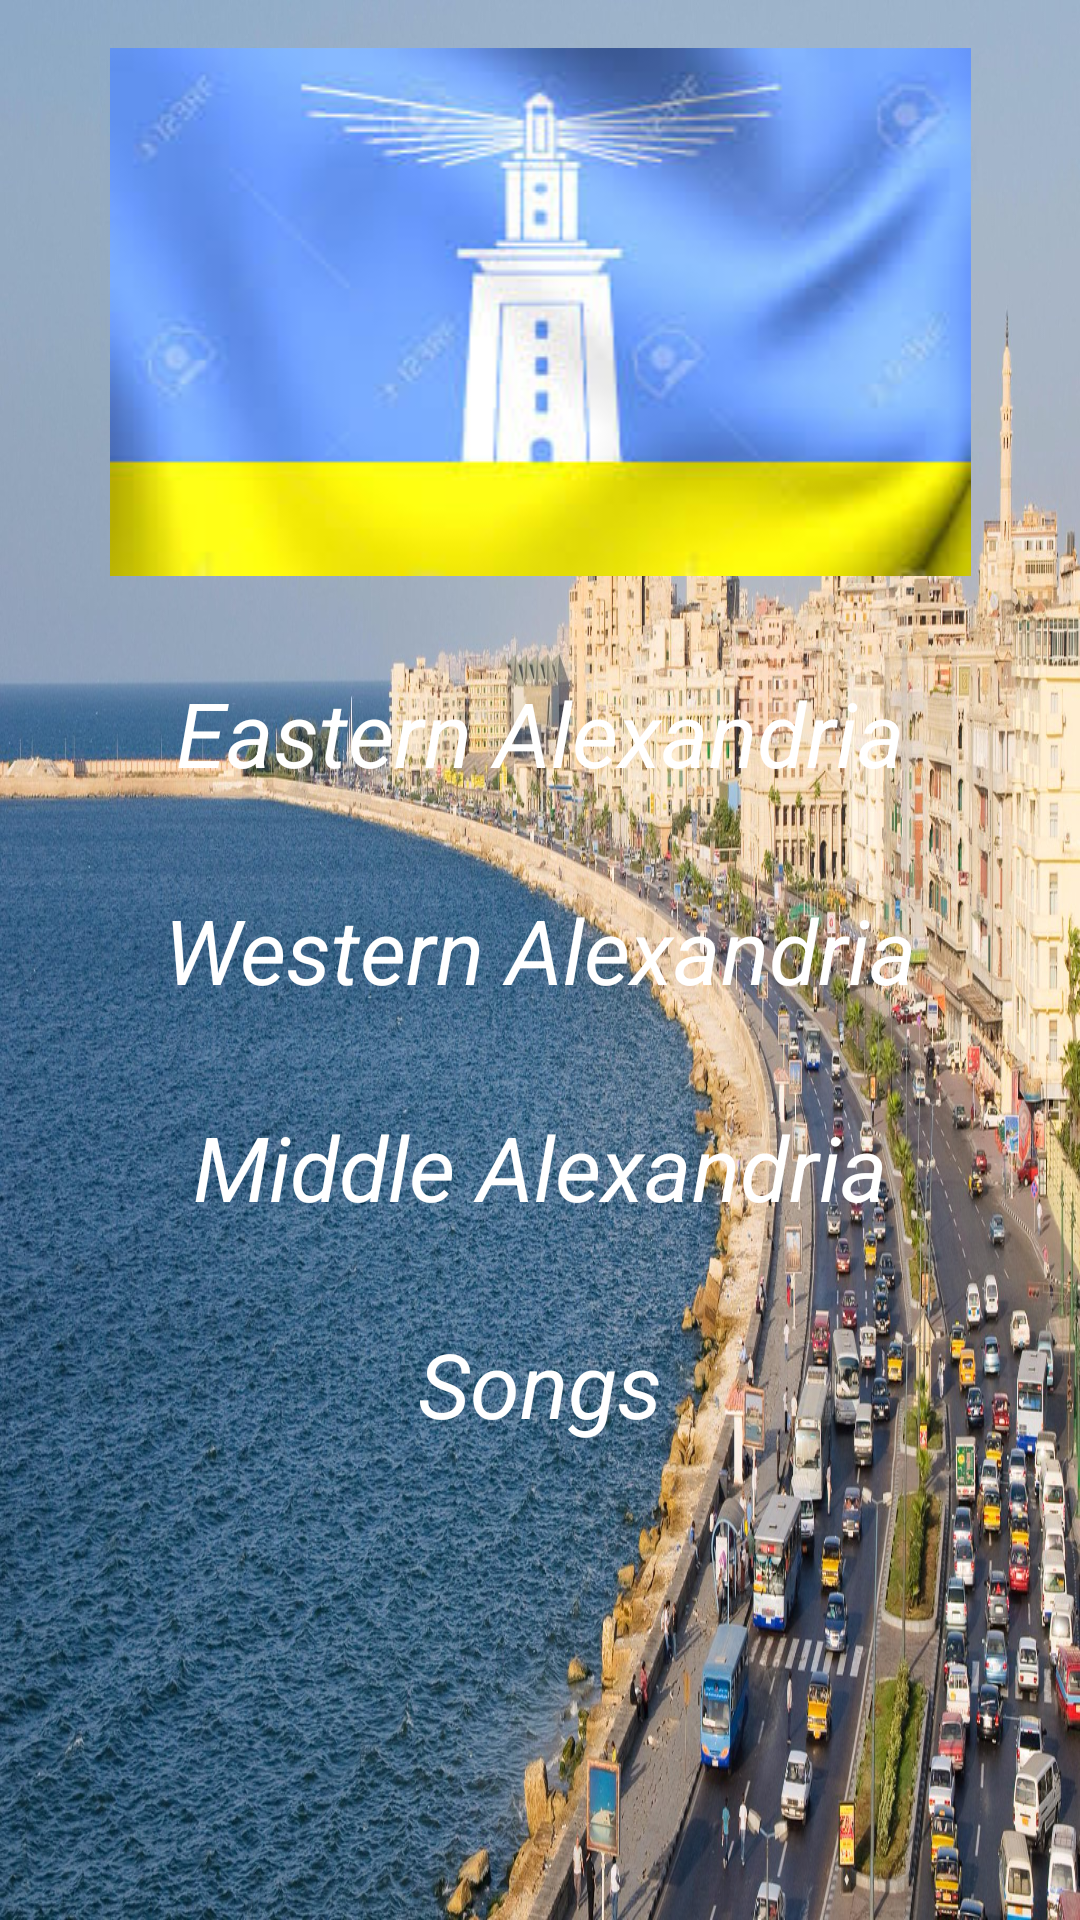

Reconstruct the res/layout file that produces this screen, plus the resources it refers to.
<!-- AndroidManifest.xml: application theme AppTheme -->
<!-- res/layout/activity_main.xml -->
<?xml version="1.0" encoding="utf-8"?>
<LinearLayout    xmlns:android="http://schemas.android.com/apk/res/android"
    xmlns:app="http://schemas.android.com/apk/res-auto"
    xmlns:tools="http://schemas.android.com/tools"
    android:layout_width="match_parent"
    android:layout_height="match_parent"
    tools:context=".MainActivity"
    android:orientation="vertical"
    android:background="@drawable/alexandria_harbour">

    <ImageView
        android:padding="16dp"
        android:layout_width="match_parent"
        android:layout_height="wrap_content"
        android:id="@+id/welcome_image"
        android:src="@drawable/flag"/>
    <TextView
        android:id="@+id/eastern"
        style="@style/mainCategory"
        android:text="@string/East"

        />
    <TextView
        android:id="@+id/western"
       style="@style/mainCategory"
        android:text="@string/West"
        />
    <TextView
        android:id="@+id/middle"
       style="@style/mainCategory"
        android:text="@string/middle"
        />
    <TextView
        android:id="@+id/songs"
       style="@style/mainCategory"
        android:text="@string/songs"
        />



</LinearLayout>
<!-- resources referenced by this layout -->
<resources>
  <!-- drawable alexandria_harbour: jpg bitmap (drawable-v24, 599778 bytes) -->
  <!-- drawable flag: jpg bitmap (drawable-v24, 7385 bytes) -->
  <string name="East">Eastern Alexandria</string>
  <string name="West">Western Alexandria</string>
  <string name="middle">Middle Alexandria</string>
  <string name="songs">Songs</string>
  <style name="mainCategory">
          <item name="android:layout_height">wrap_content</item>
          <item name="android:layout_width">match_parent</item>
          <item name="android:textStyle">italic</item>
          <item name="android:padding">16dp</item>
          <item name="android:textSize">30sp</item>
          <item name="android:textColor">@color/main_Activity_text</item>
          <item name="android:gravity">center</item>
      </style>
  <style name="AppTheme" parent="Theme.AppCompat.Light.DarkActionBar">
          
          <item name="colorPrimary">@color/colorPrimary</item>
          <item name="colorPrimaryDark">@color/colorPrimaryDark</item>
          <item name="colorAccent">@color/colorAccent</item>
      </style>
  <color name="main_Activity_text">#ffffff</color>
  <color name="colorPrimary">#008577</color>
  <color name="colorPrimaryDark">#00574B</color>
  <color name="colorAccent">#D81B60</color>
</resources>
